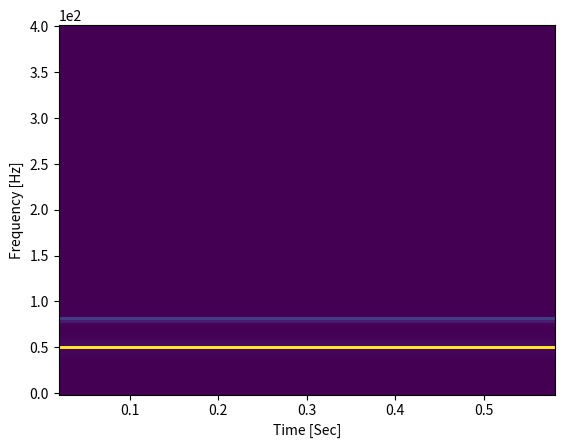

The matplotlib source for this figure:
# This is juz for testing out small function from dsp_tools before integration on bigger one

import numpy as np
from scipy.fftpack import fft, ifft
import matplotlib.pyplot as plt
from scipy.signal import spectrogram


# --------------[FFT on mix of 2 frequency Sine Wave]--------------------
# Number of sample points
N = 600
# sample spacing
T = 1.0 / 800.0
x = np.linspace(0.0, N*T, N)
# 80 Hz and 50Hz sine wave
y = np.sin(50.0 * 2.0*np.pi*x) + 0.5*np.sin(80.0 * 2.0*np.pi*x)
# yf = fft(y)
# xf = np.linspace(0.0, 1.0/(2.0*T), N//2)
# plt.plot(xf, (2/N) * np.abs(yf[0:N//2]))
# plt.show()
print(y.size)




# SPECTROGRAM
f, t, Sxx = spectrogram(y, fs=800)
plt.pcolormesh(t, f, Sxx)
plt.ylabel('Frequency [Hz]')
plt.ticklabel_format(style='sci', axis='y', scilimits=(0, 0))
plt.xlabel('Time [Sec]')
plt.show()


